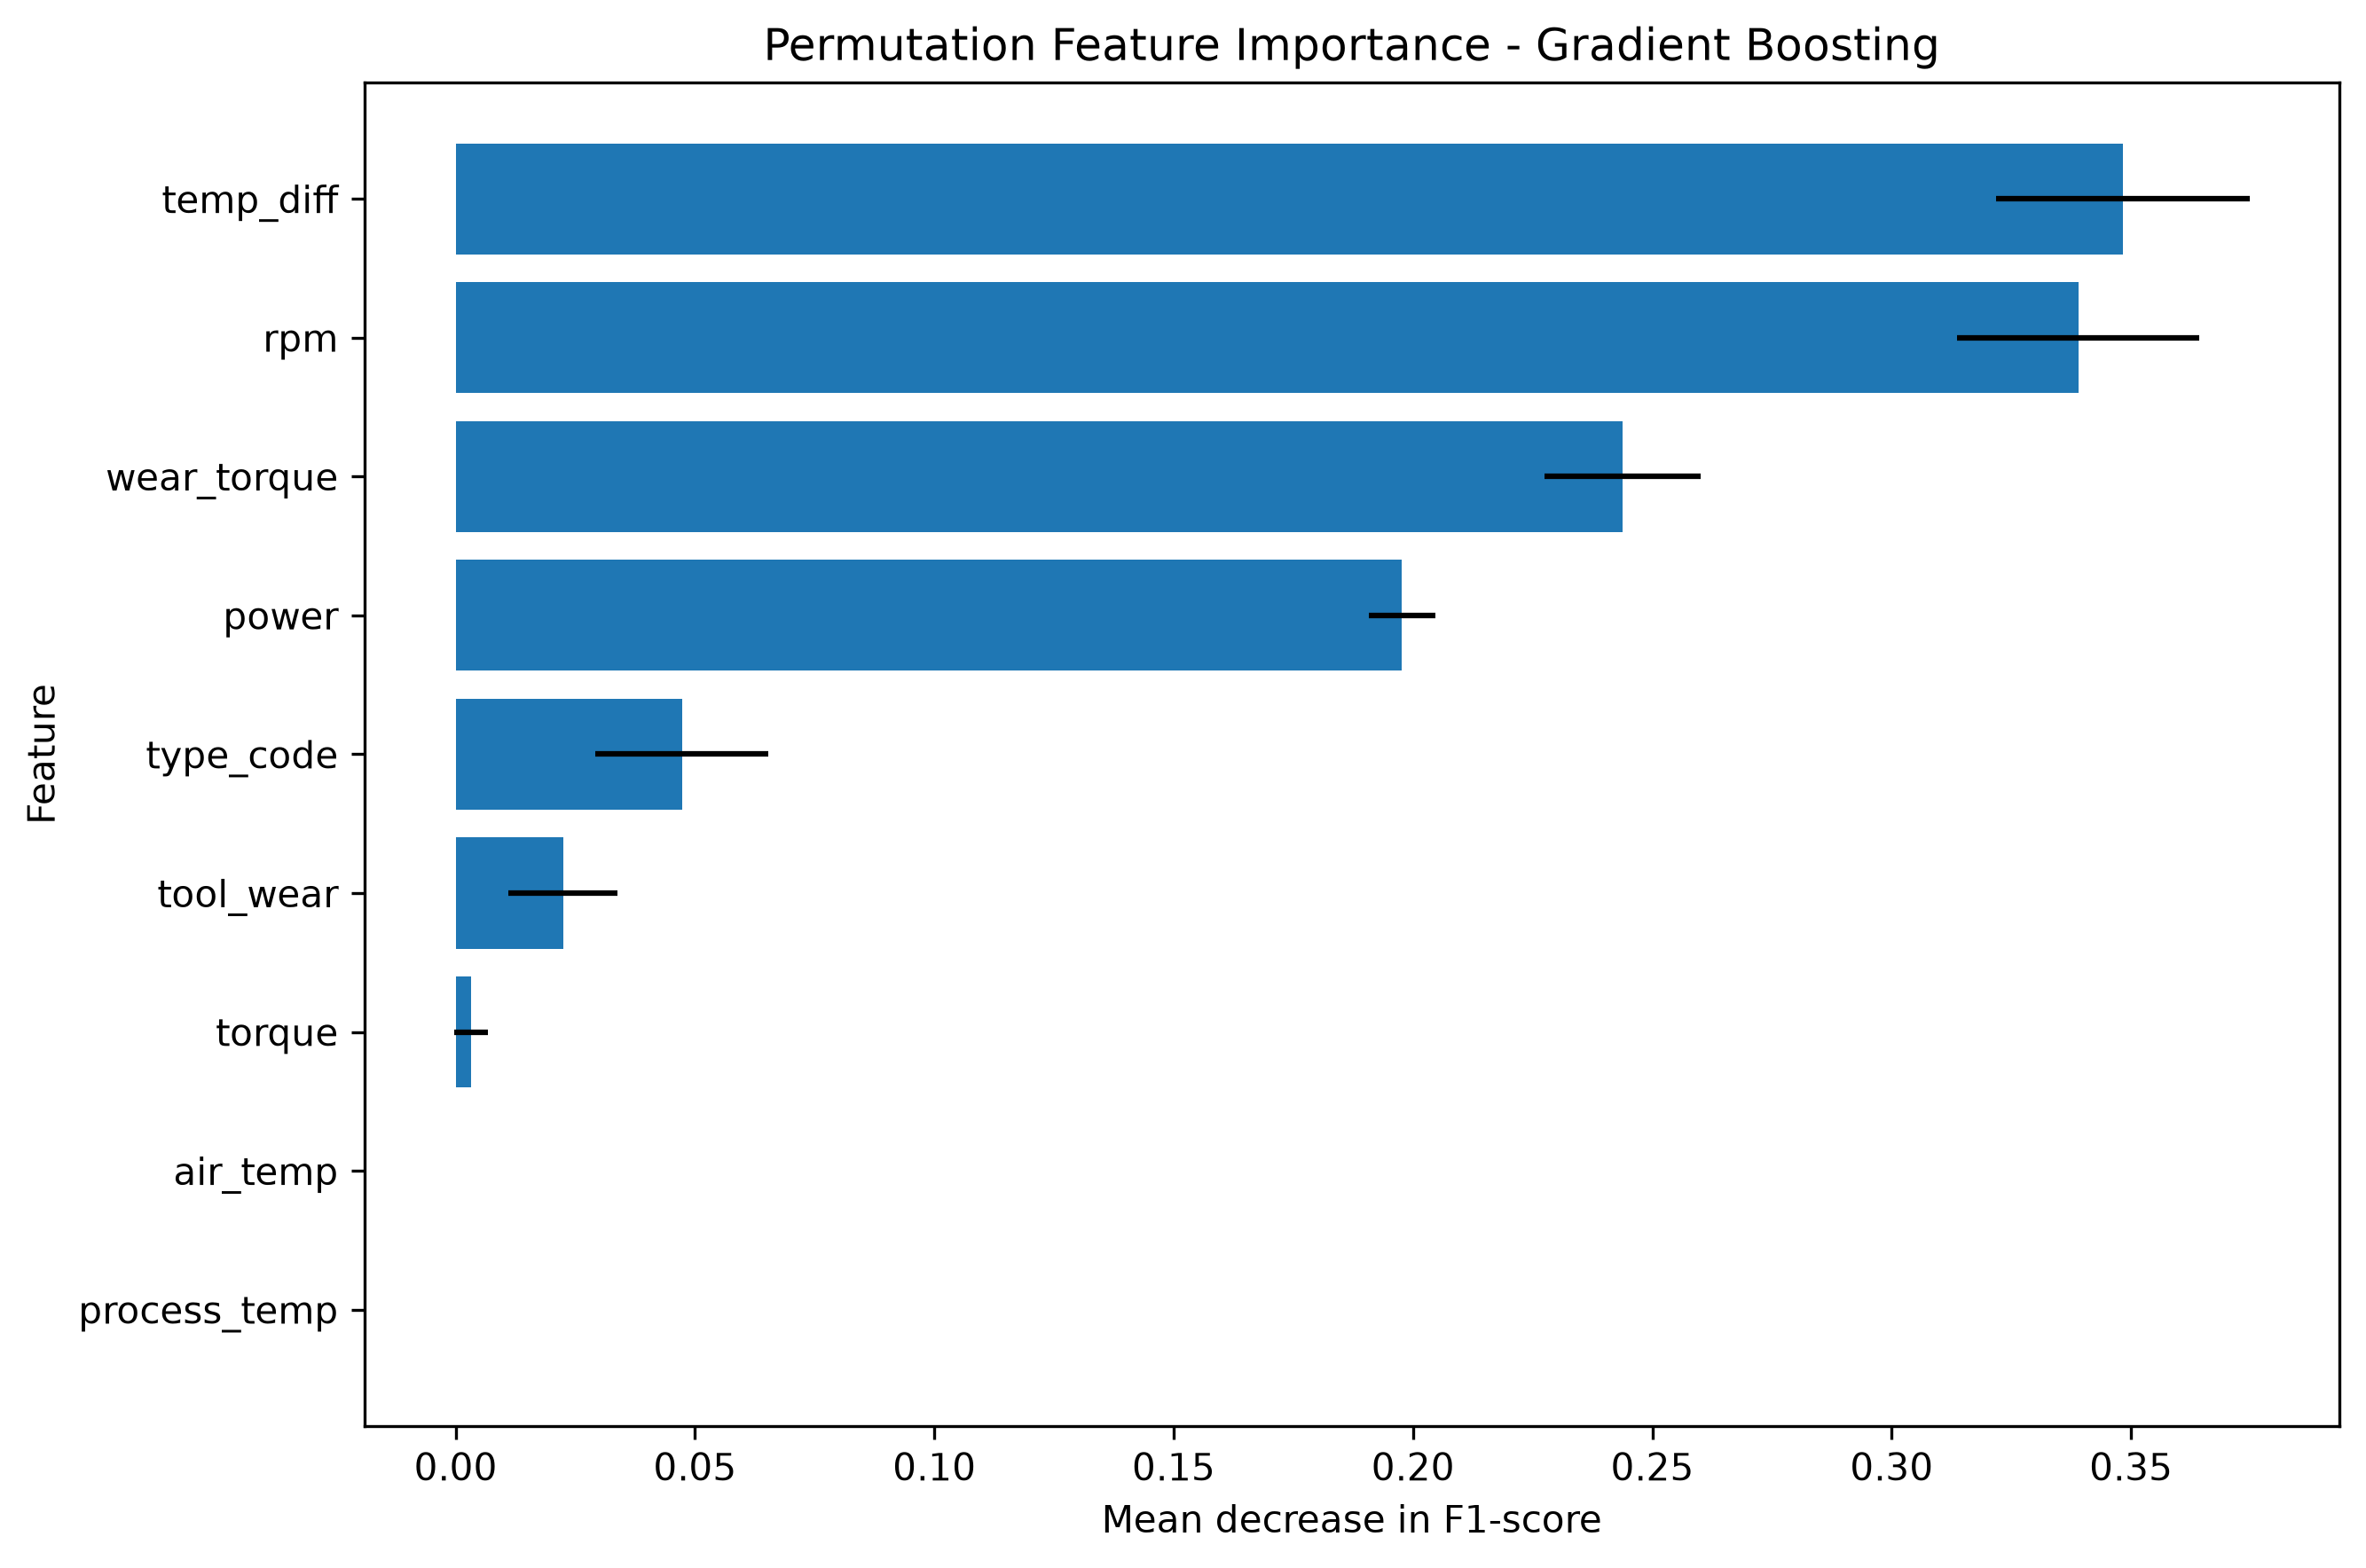

The table this chart was drawn from, first rows:
feature, importance_mean, importance_std
temp_diff, 0.3483, 0.0265
rpm, 0.339, 0.02532
wear_torque, 0.2438, 0.01627
power, 0.1977, 0.006917
type_code, 0.04724, 0.0181
tool_wear, 0.02246, 0.01139
torque, 0.003239, 0.003581
air_temp, 0.0, 0.0
process_temp, 0.0, 0.0
